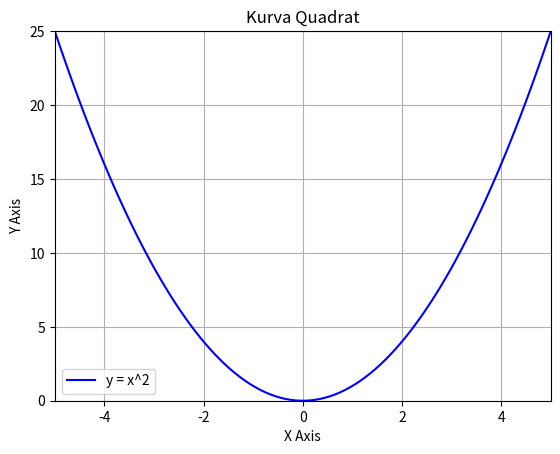

Generate this figure with matplotlib:
import numpy as np
import matplotlib.pyplot as plt

# Persamaan untuk kurva (misal: y = x^2)
x = np.linspace(-5, 5, 100)  # Definisi domain
y = x ** 2  # Persamaan kurva

# Plot kurva
plt.plot(x, y, color='blue', label='y = x^2')

# Penyesuaian batas sumbu
plt.xlim(-5, 5)
plt.ylim(0, 25)

# Label sumbu dan judul
plt.xlabel('X Axis')
plt.ylabel('Y Axis')
plt.title('Kurva Quadrat')

# Tampilkan plot
plt.legend()  # Menampilkan legenda
plt.grid(True)  # Menampilkan grid
plt.show()
